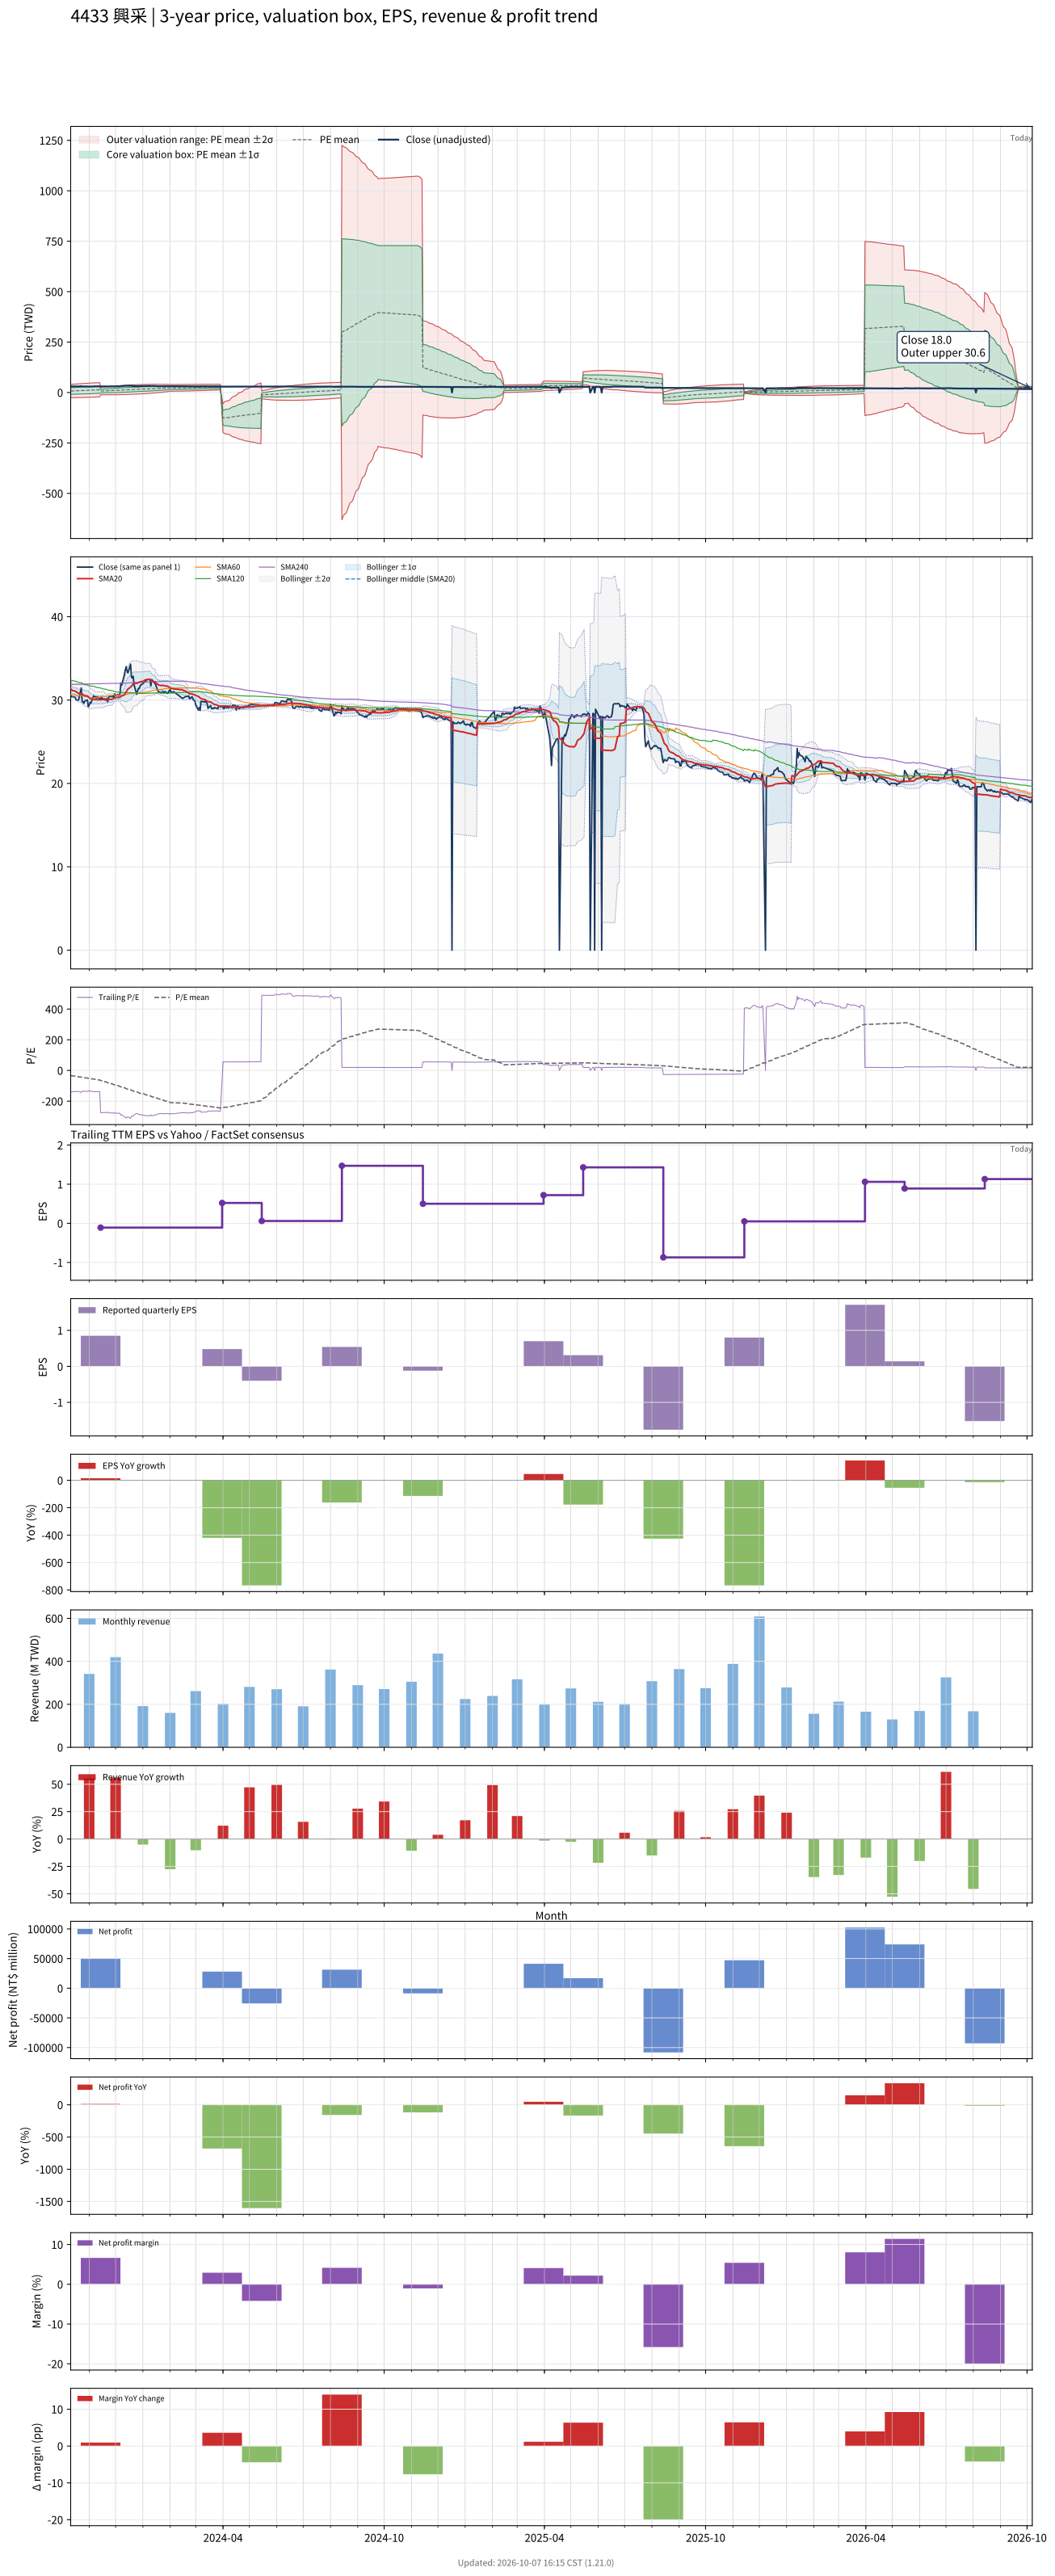

The data file committed next to this chart (first rows):
# chart-version: skill-stock-dynamic-val…
date, close, available_date, period_end, eps, ttm_eps, pe, pe_mean, pe_std, price_m2, price_m1, price_mean, price_p1, price_p2, forward_eps, forward_pe, forward_pe_mean, forward_pe_std, forward_price_m2, forward_price_m1, forward_price_mean, forward_price_p1, forward_price_p2, sma20
2023-10-11, 30.55, 2023-08-14, 2023-06-30, -0.87, -0.22, -138.9, -32.93, 74.84, 40.17, 23.71, 7.244, -9.22, -25.68, , , , , , , , , , 31.35
2023-10-12, 30.4, 2023-08-14, 2023-06-30, -0.87, -0.22, -138.2, -34.2, 75.32, 40.66, 24.09, 7.523, -9.047, -25.62, , , , , , , , , , 31.24
2023-10-13, 30.4, 2023-08-14, 2023-06-30, -0.87, -0.22, -138.2, -35.47, 75.78, 41.15, 24.47, 7.803, -8.868, -25.54, , , , , , , , , , 31.13
2023-10-16, 30.35, 2023-08-14, 2023-06-30, -0.87, -0.22, -138, -36.74, 76.21, 41.62, 24.85, 8.082, -8.685, -25.45, , , , , , , , , , 31.09
2023-10-17, 30.05, 2023-08-14, 2023-06-30, -0.87, -0.22, -136.6, -37.99, 76.61, 42.07, 25.21, 8.357, -8.497, -25.35, , , , , , , , , , 31.01
2023-10-18, 30, 2023-08-14, 2023-06-30, -0.87, -0.22, -136.4, -39.24, 76.98, 42.51, 25.57, 8.633, -8.304, -25.24, , , , , , , , , , 30.94
2023-10-19, 30, 2023-08-14, 2023-06-30, -0.87, -0.22, -136.4, -40.49, 77.34, 42.94, 25.92, 8.907, -8.107, -25.12, , , , , , , , , , 30.87
2023-10-20, 30, 2023-08-14, 2023-06-30, -0.87, -0.22, -136.4, -41.74, 77.66, 43.35, 26.27, 9.183, -7.903, -24.99, , , , , , , , , , 30.79
2023-10-23, 31.45, 2023-08-14, 2023-06-30, -0.87, -0.22, -143, -43.05, 78.04, 43.81, 26.64, 9.47, -7.698, -24.87, , , , , , , , , , 30.79
2023-10-24, 29.8, 2023-08-14, 2023-06-30, -0.87, -0.22, -135.5, -44.29, 78.31, 44.2, 26.97, 9.745, -7.484, -24.71, , , , , , , , , , 30.73
2023-10-25, 29.8, 2023-08-14, 2023-06-30, -0.87, -0.22, -135.5, -45.54, 78.56, 44.59, 27.3, 10.02, -7.265, -24.55, , , , , , , , , , 30.66
2023-10-26, 29.6, 2023-08-14, 2023-06-30, -0.87, -0.22, -134.5, -46.78, 78.79, 44.96, 27.62, 10.29, -7.042, -24.38, , , , , , , , , , 30.58
2023-10-27, 29.9, 2023-08-14, 2023-06-30, -0.87, -0.22, -135.9, -48.03, 79, 45.33, 27.95, 10.57, -6.815, -24.2, , , , , , , , , , 30.52
2023-10-30, 30, 2023-08-14, 2023-06-30, -0.87, -0.22, -136.4, -49.28, 79.21, 45.69, 28.27, 10.84, -6.584, -24.01, , , , , , , , , , 30.49
2023-10-31, 29.2, 2023-08-14, 2023-06-30, -0.87, -0.22, -132.7, -50.5, 79.35, 46.03, 28.57, 11.11, -6.348, -23.81, , , , , , , , , , 30.39
2023-11-01, 29.4, 2023-08-14, 2023-06-30, -0.87, -0.22, -133.6, -51.72, 79.49, 46.36, 28.87, 11.38, -6.109, -23.6, , , , , , , , , , 30.29
2023-11-02, 29.7, 2023-08-14, 2023-06-30, -0.87, -0.22, -135, -52.96, 79.63, 46.69, 29.17, 11.65, -5.867, -23.38, , , , , , , , , , 30.21
2023-11-03, 29.65, 2023-08-14, 2023-06-30, -0.87, -0.22, -134.8, -54.19, 79.74, 47.01, 29.47, 11.92, -5.621, -23.16, , , , , , , , , , 30.13
2023-11-06, 30.5, 2023-08-14, 2023-06-30, -0.87, -0.22, -138.6, -55.46, 79.87, 47.34, 29.77, 12.2, -5.369, -22.94, , , , , , , , , , 30.1
2023-11-07, 30.35, 2023-08-14, 2023-06-30, -0.87, -0.22, -138, -56.8, 79.89, 47.65, 30.07, 12.5, -5.082, -22.66, , , , , , , , , , 30.05
2023-11-08, 30.4, 2023-08-14, 2023-06-30, -0.87, -0.22, -138.2, -58.13, 79.9, 47.95, 30.37, 12.79, -4.789, -22.37, , , , , , , , , , 30.05
2023-11-09, 30.2, 2023-08-14, 2023-06-30, -0.87, -0.22, -137.3, -59.47, 79.88, 48.23, 30.66, 13.08, -4.49, -22.06, , , , , , , , , , 30.04
2023-11-10, 30.4, 2023-08-14, 2023-06-30, -0.87, -0.22, -138.2, -60.81, 79.84, 48.51, 30.94, 13.38, -4.187, -21.75, , , , , , , , , , 30.04
2023-11-13, 30.15, 2023-08-14, 2023-06-30, -0.87, -0.22, -137, -62.13, 79.77, 48.77, 31.22, 13.67, -3.88, -21.43, , , , , , , , , , 30.03
2023-11-14, 30.1, 2023-11-14, 2023-09-30, 0.85, -0.11, -273.6, -64.6, 81.69, 25.08, 16.09, 7.106, -1.88, -10.87, , , , , , , , , , 30.03
2023-11-15, 30.4, 2023-11-14, 2023-09-30, 0.85, -0.11, -276.4, -67.09, 83.55, 25.76, 16.57, 7.379, -1.811, -11, , , , , , , , , , 30.05
2023-11-16, 30.1, 2023-11-14, 2023-09-30, 0.85, -0.11, -273.6, -69.55, 85.24, 26.4, 17.03, 7.651, -1.725, -11.1, , , , , , , , , , 30.05
2023-11-17, 30.15, 2023-11-14, 2023-09-30, 0.85, -0.11, -274.1, -72.02, 86.83, 27.03, 17.47, 7.923, -1.629, -11.18, , , , , , , , , , 30.06
2023-11-20, 30.1, 2023-11-14, 2023-09-30, 0.85, -0.11, -273.6, -74.49, 88.32, 27.62, 17.91, 8.194, -1.522, -11.24, , , , , , , , , , 30
2023-11-21, 30.15, 2023-11-14, 2023-09-30, 0.85, -0.11, -274.1, -76.96, 89.73, 28.21, 18.34, 8.465, -1.405, -11.27, , , , , , , , , , 30.01
2023-11-22, 29.8, 2023-11-14, 2023-09-30, 0.85, -0.11, -270.9, -79.4, 90.99, 28.75, 18.74, 8.734, -1.275, -11.28, , , , , , , , , , 30.01
2023-11-23, 30.3, 2023-11-14, 2023-09-30, 0.85, -0.11, -275.5, -81.88, 92.24, 29.3, 19.15, 9.007, -1.139, -11.29, , , , , , , , , , 30.05
2023-11-24, 30.45, 2023-11-14, 2023-09-30, 0.85, -0.11, -276.8, -84.37, 93.43, 29.84, 19.56, 9.281, -0.9967, -11.27, , , , , , , , , , 30.07
2023-11-27, 30.4, 2023-11-14, 2023-09-30, 0.85, -0.11, -276.4, -86.86, 94.54, 30.35, 19.95, 9.555, -0.8444, -11.24, , , , , , , , , , 30.09
2023-11-28, 30.5, 2023-11-14, 2023-09-30, 0.85, -0.11, -277.3, -89.36, 95.58, 30.86, 20.34, 9.83, -0.6838, -11.2, , , , , , , , , , 30.16
2023-11-29, 30.3, 2023-11-14, 2023-09-30, 0.85, -0.11, -275.5, -91.85, 96.51, 31.34, 20.72, 10.1, -0.5133, -11.13, , , , , , , , , , 30.2
2023-11-30, 30.75, 2023-11-14, 2023-09-30, 0.85, -0.11, -279.5, -94.37, 97.44, 31.82, 21.1, 10.38, -0.3381, -11.06, , , , , , , , , , 30.26
2023-12-01, 30.55, 2023-11-14, 2023-09-30, 0.85, -0.11, -277.7, -96.87, 98.27, 32.27, 21.46, 10.66, -0.1539, -10.96, , , , , , , , , , 30.3
2023-12-04, 30.65, 2023-11-14, 2023-09-30, 0.85, -0.11, -278.6, -99.37, 99.04, 32.72, 21.83, 10.93, 0.0368, -10.86, , , , , , , , , , 30.31
2023-12-05, 30.55, 2023-11-14, 2023-09-30, 0.85, -0.11, -277.7, -101.9, 99.73, 33.15, 22.18, 11.21, 0.2355, -10.73, , , , , , , , , , 30.32
2023-12-06, 30.75, 2023-11-14, 2023-09-30, 0.85, -0.11, -279.5, -104.4, 100.4, 33.57, 22.52, 11.48, 0.4402, -10.6, , , , , , , , , , 30.34
2023-12-07, 32.05, 2023-11-14, 2023-09-30, 0.85, -0.11, -291.4, -107, 101.1, 34.02, 22.89, 11.77, 0.6434, -10.48, , , , , , , , , , 30.43
2023-12-08, 31.8, 2023-11-14, 2023-09-30, 0.85, -0.11, -289.1, -109.6, 101.8, 34.45, 23.25, 12.05, 0.8565, -10.34, , , , , , , , , , 30.5
2023-12-11, 33.05, 2023-11-14, 2023-09-30, 0.85, -0.11, -300.5, -112.3, 102.5, 34.91, 23.63, 12.35, 1.069, -10.21, , , , , , , , , , 30.64
2023-12-12, 33.6, 2023-11-14, 2023-09-30, 0.85, -0.11, -305.5, -115, 103.3, 35.38, 24.01, 12.65, 1.287, -10.08, , , , , , , , , , 30.82
2023-12-13, 34, 2023-11-14, 2023-09-30, 0.85, -0.11, -309.1, -117.8, 104, 35.84, 24.4, 12.95, 1.51, -9.933, , , , , , , , , , 31
2023-12-14, 33.5, 2023-11-14, 2023-09-30, 0.85, -0.11, -304.5, -120.5, 104.6, 36.27, 24.76, 13.25, 1.746, -9.761, , , , , , , , , , 31.17
2023-12-15, 33.25, 2023-11-14, 2023-09-30, 0.85, -0.11, -302.3, -123.2, 105.1, 36.67, 25.11, 13.55, 1.99, -9.569, , , , , , , , , , 31.32
2023-12-18, 34.3, 2023-11-14, 2023-09-30, 0.85, -0.11, -311.8, -126, 105.6, 37.09, 25.47, 13.86, 2.236, -9.384, , , , , , , , , , 31.54
2023-12-19, 32.75, 2023-11-14, 2023-09-30, 0.85, -0.11, -297.7, -128.6, 105.9, 37.45, 25.8, 14.15, 2.498, -9.151, , , , , , , , , , 31.66
2023-12-20, 32.65, 2023-11-14, 2023-09-30, 0.85, -0.11, -296.8, -131.3, 106.1, 37.78, 26.11, 14.44, 2.769, -8.902, , , , , , , , , , 31.81
2023-12-21, 32.85, 2023-11-14, 2023-09-30, 0.85, -0.11, -298.6, -133.9, 106.2, 38.11, 26.42, 14.73, 3.046, -8.641, , , , , , , , , , 31.93
2023-12-22, 31.8, 2023-11-14, 2023-09-30, 0.85, -0.11, -289.1, -136.5, 106.2, 38.38, 26.7, 15.02, 3.335, -8.349, , , , , , , , , , 32
2023-12-25, 30.7, 2023-11-14, 2023-09-30, 0.85, -0.11, -279.1, -139, 106, 38.61, 26.95, 15.29, 3.634, -8.026, , , , , , , , , , 32.02
2023-12-26, 31.1, 2023-11-14, 2023-09-30, 0.85, -0.11, -282.7, -141.6, 105.8, 38.84, 27.21, 15.57, 3.938, -7.696, , , , , , , , , , 32.05
2023-12-27, 31.4, 2023-11-14, 2023-09-30, 0.85, -0.11, -285.5, -144.1, 105.5, 39.06, 27.46, 15.85, 4.249, -7.356, , , , , , , , , , 32.1
2023-12-28, 31.4, 2023-11-14, 2023-09-30, 0.85, -0.11, -285.5, -146.7, 105.2, 39.27, 27.7, 16.13, 4.565, -7.005, , , , , , , , , , 32.13
2023-12-29, 31.75, 2023-11-14, 2023-09-30, 0.85, -0.11, -288.6, -149.3, 104.8, 39.48, 27.95, 16.42, 4.886, -6.645, , , , , , , , , , 32.2
2024-01-02, 32.05, 2023-11-14, 2023-09-30, 0.85, -0.11, -291.4, -151.9, 104.5, 39.68, 28.19, 16.7, 5.214, -6.275, , , , , , , , , , 32.27
... 668 more rows
